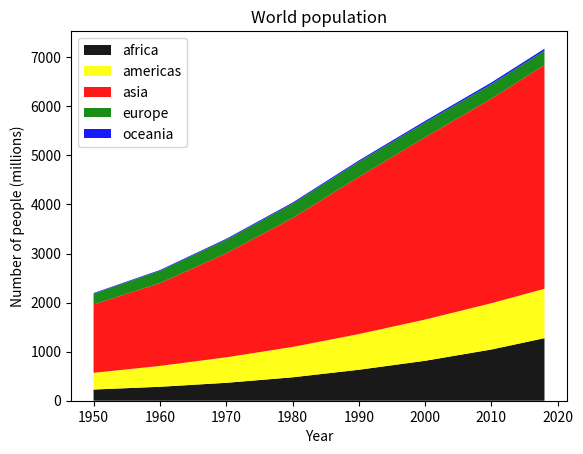

Here is the Python script that generated this plot:
import numpy as np
import matplotlib.pyplot as plt

# data from United Nations World Population Prospects (Revision 2019)
# https://population.un.org/wpp/, license: CC BY 3.0 IGO
year = [1950, 1960, 1970, 1980, 1990, 2000, 2010, 2018]
population_by_continent = {
    'africa': [228, 284, 365, 477, 631, 814, 1044, 1275],
    'americas': [340, 425, 519, 619, 727, 840, 943, 1006],
    'asia': [1394, 1686, 2120, 2625, 3202, 3714, 4169, 4560],
    'europe': [220, 253, 276, 295, 310, 303, 294, 293],
    'oceania': [12, 15, 19, 22, 26, 31, 36, 39],
}

colors = ['black', 'yellow', 'red', 'green', 'blue']

fig, ax = plt.subplots()
ax.stackplot(year, population_by_continent.values(),
             labels=population_by_continent.keys(), alpha=0.9,
             colors=colors)
ax.legend(loc='upper left')
ax.set_title('World population')
ax.set_xlabel('Year')
ax.set_ylabel('Number of people (millions)')

plt.show()